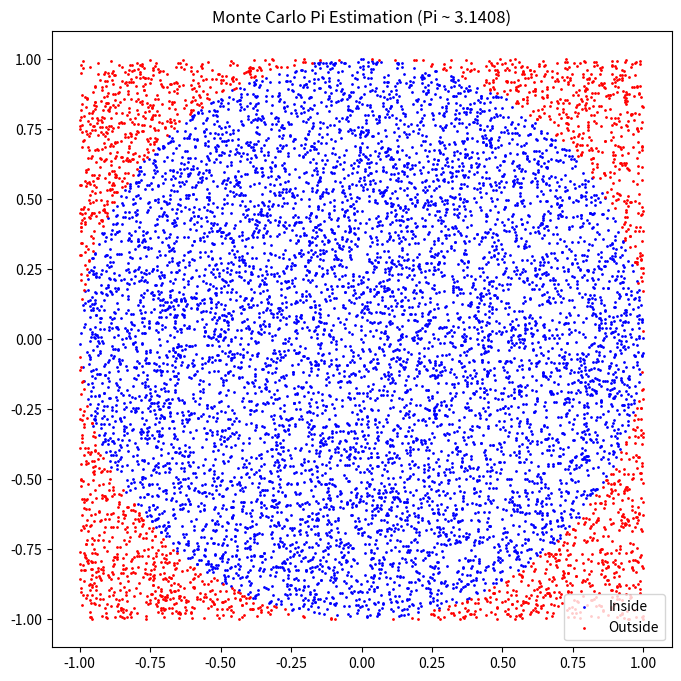

Here is the Python script that generated this plot:
import numpy as np
import matplotlib.pyplot as plt

# Number of "darts" to throw
N = 10000

# Random x, y coords between -1 and 1
X = np.random.uniform(-1, 1, N)
Y = np.random.uniform(-1, 1, N)

# Check which hits the circle x^2 + y^2 <= 1
distance = X**2 + Y**2
inside_circle = distance <= 1

# Est Pi = 4 * (hits / total)
pi_estimate = 4 * np.sum(inside_circle) / N
print(f"Estimated Pi (N={N}): {pi_estimate}")

# Visualization
plt.figure(figsize=(8, 8))
plt.scatter(X[inside_circle], Y[inside_circle], color='blue', s=1, label='Inside')
plt.scatter(X[~inside_circle], Y[~inside_circle], color='red', s=1, label='Outside')
plt.title(f'Monte Carlo Pi Estimation (Pi ~ {pi_estimate})')
plt.legend()
plt.show()
